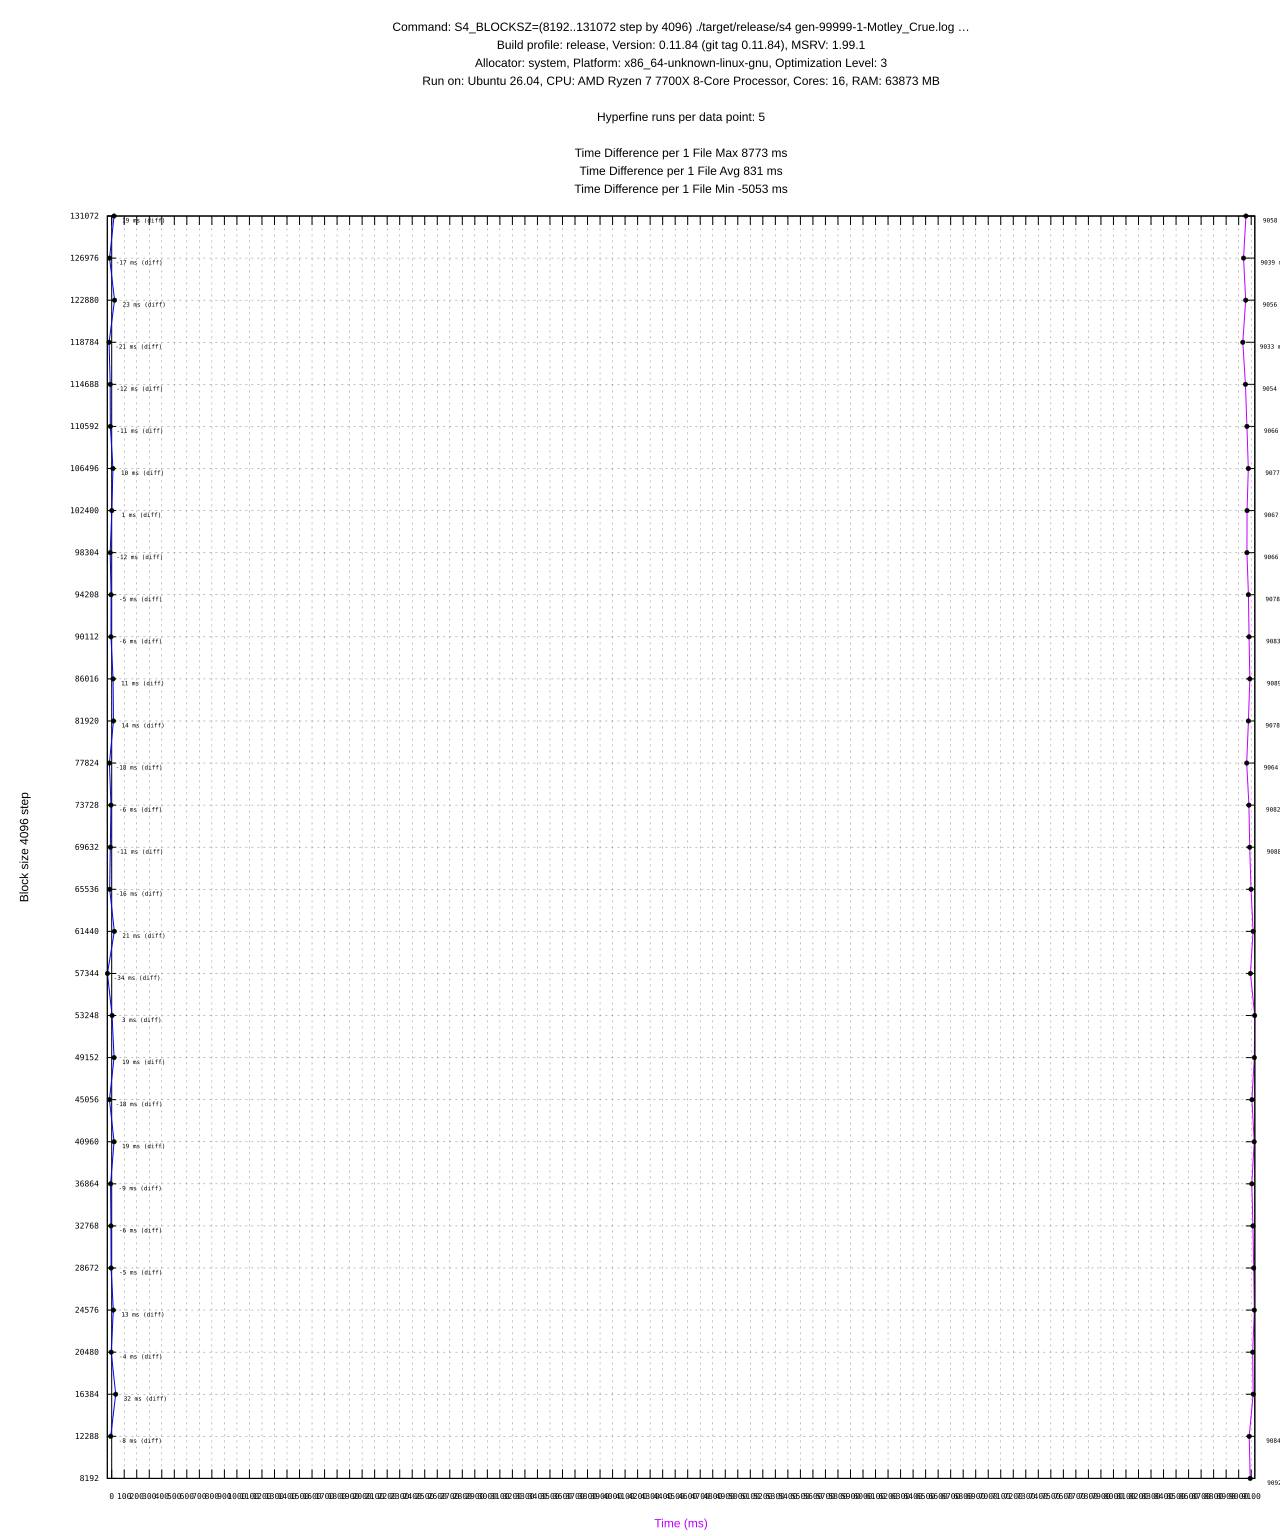

Values plotted in this chart, from the file beside it:
#File, Block Size, Profile, Mean (ms), Min (ms), Max (ms), Diff (ms), Max RSS (KB), Max RSS (KB) diff, CPU %
gen-99999-1-Motley_Crue.log, 8192, release, 9092 ± 39, 9059, 9159, -, 51700, -, 26.61
gen-99999-1-Motley_Crue.log, 12288, release, 9084 ± 16, 9058, 9103, -8, 51888, 188, 26.61
gen-99999-1-Motley_Crue.log, 16384, release, 9116 ± 21, 9099, 9144, 32, 51872, -16, 26.78
gen-99999-1-Motley_Crue.log, 20480, release, 9112 ± 12, 9094, 9126, -4, 53168, 1296, 26.84
gen-99999-1-Motley_Crue.log, 24576, release, 9125 ± 12, 9111, 9145, 13, 53700, 532, 26.81
gen-99999-1-Motley_Crue.log, 28672, release, 9120 ± 17, 9101, 9146, -5, 53464, -236, 26.79
gen-99999-1-Motley_Crue.log, 32768, release, 9114 ± 14, 9095, 9129, -6, 53692, 228, 26.71
gen-99999-1-Motley_Crue.log, 36864, release, 9105 ± 8, 9096, 9114, -9, 53516, -176, 26.69
gen-99999-1-Motley_Crue.log, 40960, release, 9124 ± 18, 9111, 9156, 19, 54540, 1024, 26.75
gen-99999-1-Motley_Crue.log, 45056, release, 9106 ± 8, 9093, 9114, -18, 54360, -180, 26.72
gen-99999-1-Motley_Crue.log, 49152, release, 9125 ± 5, 9119, 9134, 19, 55240, 880, 26.72
gen-99999-1-Motley_Crue.log, 53248, release, 9128 ± 56, 9081, 9225, 3, 55060, -180, 26.77
gen-99999-1-Motley_Crue.log, 57344, release, 9094 ± 13, 9083, 9117, -34, 55208, 148, 26.65
gen-99999-1-Motley_Crue.log, 61440, release, 9115 ± 19, 9090, 9140, 21, 55616, 408, 26.72
gen-99999-1-Motley_Crue.log, 65536, release, 9099 ± 31, 9063, 9137, -16, 56432, 816, 26.78
gen-99999-1-Motley_Crue.log, 69632, release, 9088 ± 23, 9063, 9125, -11, 56724, 292, 26.71
gen-99999-1-Motley_Crue.log, 73728, release, 9082 ± 13, 9067, 9101, -6, 57220, 496, 26.71
gen-99999-1-Motley_Crue.log, 77824, release, 9064 ± 15, 9044, 9086, -18, 58728, 1508, 26.68
gen-99999-1-Motley_Crue.log, 81920, release, 9078 ± 10, 9067, 9096, 14, 57316, -1412, 26.68
gen-99999-1-Motley_Crue.log, 86016, release, 9089 ± 26, 9056, 9125, 11, 57644, 328, 26.71
gen-99999-1-Motley_Crue.log, 90112, release, 9083 ± 29, 9049, 9126, -6, 57692, 48, 26.71
gen-99999-1-Motley_Crue.log, 94208, release, 9078 ± 13, 9065, 9098, -5, 58552, 860, 26.82
gen-99999-1-Motley_Crue.log, 98304, release, 9066 ± 16, 9048, 9086, -12, 58540, -12, 26.7
gen-99999-1-Motley_Crue.log, 102400, release, 9067 ± 7, 9059, 9078, 1, 58888, 348, 26.73
gen-99999-1-Motley_Crue.log, 106496, release, 9077 ± 10, 9062, 9089, 10, 58856, -32, 26.68
gen-99999-1-Motley_Crue.log, 110592, release, 9066 ± 10, 9055, 9081, -11, 58324, -532, 26.8
gen-99999-1-Motley_Crue.log, 114688, release, 9054 ± 12, 9039, 9072, -12, 58376, 52, 26.72
gen-99999-1-Motley_Crue.log, 118784, release, 9033 ± 17, 9015, 9058, -21, 58800, 424, 26.66
gen-99999-1-Motley_Crue.log, 122880, release, 9056 ± 20, 9039, 9090, 23, 59796, 996, 26.7
gen-99999-1-Motley_Crue.log, 126976, release, 9039 ± 19, 9023, 9071, -17, 59756, -40, 26.75
gen-99999-1-Motley_Crue.log, 131072, release, 9058 ± 18, 9028, 9073, 19, 60224, 468, 26.73
